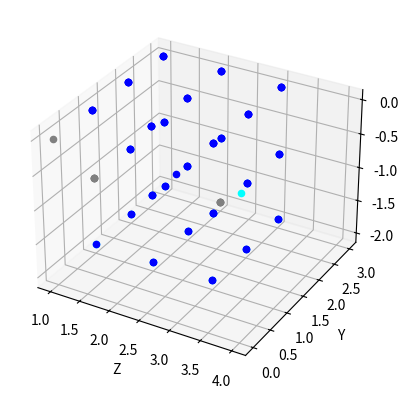

Write Python code to recreate this figure.
#!/usr/bin/env python
# -*- coding: utf-8 -*-

"""Percolation.py: Un module python pour effectuer des percolations matricielles."""

from matplotlib           import pyplot
from matplotlib           import colors
from mpl_toolkits.mplot3d import Axes3D
from random               import random
from copy                 import deepcopy

#Convention de codage:
NEANT        = -1
ROCHE        = 0
VIDE         = 1
EAU          = 2
EAU_MOUVANTE = 3
DIM          = 3

# n = nombre de matrices (profondeur) x est la coordonnée correspaceondante 
# p = nombre de lignes dans chaque matrices y est la coordonnée correspaceondante 
# q = nombre de coefficients dans chaque lignes ( colonne ) z est la coordonnée correspaceondante 

#Convention graphique
couleurs = {NEANT:        None  ,
            ROCHE:       'grey' ,
            VIDE:         None,
            EAU:         'blue' ,
            EAU_MOUVANTE:'cyan' }
            
def draw(espace, subplot, clrs):
    """Dessine chaque coeficient de la matrice comme un point de plot 3D."""
    for x, matrice in enumerate(espace):
        for y, line in enumerate(matrice):
            for z, coef in enumerate(line):
                if couleurs[coef] != None:
                    subplot.scatter(z, y, -x, c=couleurs[coef])
                    
def percolation_critique(n, p, q, N, P):
    proba = []
    indice = []
    liste_vecteurs = vecteurs_espace(DIM) 
    for d in range(N+1): # N le pas 
        indice += [d/N]
    for i in indice:
        S = 0
        for e in range(P): # iterrtion 
            espace = creation_espace(n, p, q, i) 
            percole = modelisation(espace, liste_vecteurs, False)
            if percole == True:
                S += 1
        proba += [S/P]
    pyplot.plot(indice, proba)
    return indice, proba
            
def comptage_des_ilots(espace, liste_vecteurs):
    espace2 = deepcopy(espace)
    compteur = 0
    for x, matrice in enumerate(espace2):
        for y, ligne in enumerate(matrice): # reduire les -1 
            for z, coef in enumerate(ligne):
                if coef == VIDE:
                    compteur += 1
                    espace2[x][y][z] = EAU_MOUVANTE 
                    eau_mouvante1 = [(x,y,z)] 
                    espace2 = percolation(espace2, liste_vecteurs, eau_mouvante1,False)
    return compteur

def modelisation(espace, liste_vecteurs, affichage = True):
    """réalisation d'une propagation d'eau à travers un sol rocheux, retourne True si il y a percolation """
    etape_1 = initialisation(espace) 
    eau_mouvante1 = etape_1[1]              # Les premières coordonnées d'eau mouvante 
    espace = etape_1[0]                        # L'ancien creation_espace est remplacé par le nouveau 
    espace = percolation(espace, liste_vecteurs, eau_mouvante1, affichage)
    return resultat(espace)
    
def percolation_critique(n, p, q, N, P):
    proba = []
    indice = []
    liste_vecteurs = vecteurs_espace(DIM) 
    for d in range(N+1): # N le pas 
        indice += [d/N]
    for i in indice:
        S = 0
        for e in range(P): # iterrtion 
            espace = creation_espace(n, p, q, i) 
            percole = modelisation(espace, liste_vecteurs, False)
            if percole == True:
                S += 1
        proba += [S/P]
    pyplot.plot(indice, proba)
    return indice, proba
    
def initialisation(espace):
    """ Retourne l'creation_espace une fois que la pluie est tombée et les premières coordonnées de l'eau mouvante """
    eau_mouvante = []
    for y, ligne in enumerate(espace[0]):
        for z, coef in enumerate(ligne):
            if coef == VIDE:
                espace[0][y][z] = EAU_MOUVANTE
                eau_mouvante.append((0, y, z))
    return espace, eau_mouvante
    
def vecteurs_espace(dim):
    """Renvoie une liste des vecteurs possibles déplacement dans l'creation_espace."""
    liste_vecteurs = []
    for direction in range(dim):
        for sens in [-1, 1]:
            vecteur = [0]*dim
            vecteur[direction] = sens
            liste_vecteurs.append(vecteur)
    return liste_vecteurs

def percolation(creation_espace, liste_vecteurs, eau_mouvante1, affichage):
    """Affiche graphiquement la propagation de l'eau, et indique s'il y a percolation."""
    if affichage == True:
        fig = pyplot.figure()
        subplot = fig.add_subplot(111, projection='3d')
        subplot.set_xlabel('Z')
        subplot.set_ylabel('Y')
        subplot.set_zlabel('-X')

        draw([[[-1, 0, 1, 2, 3]]], subplot, couleurs)
        pyplot.pause(1)

    eau_mouvante = eau_mouvante1
    while eau_mouvante != []:               # Si il n'y a plus de d'eau mouvante dans l'creation_espace 
        eau_mouvante = propagation(creation_espace, eau_mouvante, liste_vecteurs)
        
        if affichage == True:
            draw(creation_espace, subplot, couleurs)
            pyplot.pause(.0001)
            
    return creation_espace

def propagation(creation_espace, eau_mouvante, liste_vecteurs):
    """Renvoie les coordonnées des nouvelles cases d'eau mouvante après propagation de l'eau."""
    pores_vides = []
    pores_vides_locale = []                 # Nécessaire pour ne pas enregistrer 2 fois un même pore 
    for (x, y, z) in eau_mouvante:
        pores_vides_locale = vide(creation_espace, x, y, z, liste_vecteurs)
        matrice = infiltration(creation_espace, pores_vides_locale)
        matrice[x][y][z] = EAU              # L' eau devient stagnante 
        pores_vides += pores_vides_locale
    eau_mouvante = list(pores_vides)        # les pores vides au temps t devienent l'eau mouvante au temps t+1
    return eau_mouvante
    
def vide(creation_espace, x, y, z, liste_vecteurs): 
    """Renvoie la liste des coordonnées des pores vides autour d'une case d'eau mouvante."""
    pores_vides = []
    for vecteur in liste_vecteurs:          # La liste de possibilités de déplacement de l'eau 
         coords = (x+vecteur[0], y+vecteur[1], z+vecteur[2])
         if creation_espace[coords[0]][coords[1]][coords[2]] == VIDE:
                pores_vides.append(coords)
    return pores_vides
    
def infiltration(creation_espace, pores_vides):
    """Ajoute de l'eau mouvante dans les pores vides."""
    for (x, y, z) in pores_vides:
        creation_espace[x][y][z] = EAU_MOUVANTE
    return creation_espace
    
def resultat(creation_espace): 
    """Indique s'il y a percolation ou pas."""
    matrice = creation_espace[len(creation_espace)-2]          # On ne considère que l'avant dernière matrice 
    y = 0
    z = 0
    p = len(matrice)-2                      # nombre de lignes dans chaque matrices 
    q = len(matrice[0])-2                   # nombre de coefficients dans chaque lignes
    while y <= p and matrice[y][z] != EAU: # TODO remarquez que ce n'est ps possible d'avoir de l'eau mouvante , tel que propagation est fait 
        if z != q:  # Si on est pas arrivé au bout de la ligne 
            z += 1  # On considère le coefficient suivant 
        else: 
            y += 1  # On considère la ligne suivante 
            z = 0
    if y == p+1:    # Si on a parcouru toute la matrice sans trouver d'eau 
        return False
    else :
        return True
    
def creation_espace(n, p, q, indice=.5):
    """Création d'une matrice modélisant une roche poreuse aléatoire."""
    espace = zero(n, p, q)              # On crée la un volume rocheux 
    espace = pores(espace, indice)      # On ajoute des pores dans la roche 
    espace = bords(espace)              # On ajoute des limite au volume 
    return espace

def zero(n, p, q): 
    """Crée une matrice de zéros de taille n, p, q."""
    espace = [0]*n
    for i in range(n):
        espace[i] = [0]*p
        for j in range(p):
            espace[i][j]=[0]*q
    return espace

def pores(espace, indice=.5):
    """Introduit des pores vides au hasard, en fonction de l'indice de porosité."""
    for x, matrice in enumerate(espace):
        for y, ligne in enumerate(matrice):
            for z, coeff in enumerate(ligne):
                if random() < indice:           # l' ajout de vide est aléatoire et dépend de l'indice de porosité
                    espace[x][y][z] = VIDE
    return espace

def bords(espace):
    """On borde l'espace de NEANT, sur tous ses côtés, sauf à la surface."""
    for matrice in espace:                      # On borde chaque matrice de néant 
        for ligne in matrice:
            ligne.insert(0, NEANT) 
            ligne.append(NEANT)
        ligne_bas = [NEANT]*len(matrice[0])
        matrice.append(ligne_bas) 
        matrice.insert(0, ligne_bas)
    matrice_fond = [ligne_bas]*len(espace[0])
    espace.append(matrice_fond)                 # On insert une matrice de controle, en bas de l'espace
    return espace

if __name__ == '__main__': # Fonction de test
    espace = creation_espace(3, 3, 3, 0.9)        # On crée un espace de départ de façon aléatoire
    liste_vecteurs = vecteurs_espace(DIM)   # Liste des vecteurs possibles déplacement dans l'espace
    print(comptage_des_ilots(espace, liste_vecteurs))
    print(modelisation(espace, liste_vecteurs))
    
# Plus l'indice de prorosité est élevé plus la probabilité de percolation est grande 

"""Exemple de matrice qui percole:
M = [[[-1, -1, -1, -1, -1],
  [-1, 0, 0, 1, -1],
  [-1, 1, 1, 1, -1],
  [-1, 0, 0, 0, -1],
  [-1, -1, -1, -1, -1]],
 [[-1, -1, -1, -1, -1],
  [-1, 0, 1, 0, -1],
  [-1, 1, 1, 1, -1],
  [-1, 1, 0, 1, -1],
  [-1, -1, -1, -1, -1]],
 [[-1, -1, -1, -1, -1],
  [-1, 1, 0, 1, -1],
  [-1, 1, 0, 0, -1],
  [-1, 1, 1, 0, -1],
  [-1, -1, -1, -1, -1]],
 [[-1, -1, -1, -1, -1],
  [-1, -1, -1, -1, -1],
  [-1, -1, -1, -1, -1],
  [-1, -1, -1, -1, -1],
  [-1, -1, -1, -1, -1]]]"""
  
"""Exemple de matrice qui ne percole pas:
M = [[[-1, -1, -1, -1, -1],
  [-1, 0, 0, 0, -1],
  [-1, 0, 0, 0, -1],
  [-1, 0, 0, 0, -1],
  [-1, -1, -1, -1, -1]],
 [[-1, -1, -1, -1, -1],
  [-1, 0, 0, 0, -1],
  [-1, 0, 0, 0, -1],
  [-1, 0, 0, 0, -1],
  [-1, -1, -1, -1, -1]],
 [[-1, -1, -1, -1, -1],
  [-1, 0, 0, 0, -1],
  [-1, 0, 0, 0, -1],
  [-1, 0, 0, 0, -1],
  [-1, -1, -1, -1, -1]],
 [[-1, -1, -1, -1, -1],
  [-1, -1, -1, -1, -1],
  [-1, -1, -1, -1, -1],
  [-1, -1, -1, -1, -1],
  [-1, -1, -1, -1, -1]]]"""
